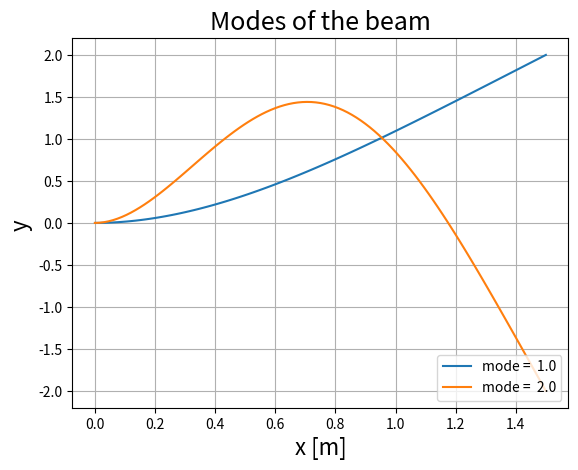

Write Python code to recreate this figure.
#!/usr/bin/env python3
# -*- coding: utf-8 -*-
"""
Created on Mon Sep 26 13:28:34 2022

[redacted]
"""

import matplotlib.pyplot as plt
import numpy as np
import math as m
# from tabulate import tabulate

# I want to find the modulus of elaticity of pipe and plot the mode shapes
# The natural frequency should be 1/2 the time period of wave
# The wave time period is 1 sec



## Initial parameters


num_modes = 2
nodes = 100
L = 1.5                                              # Length  [m]
print('The length of the beam in m is:', L)
wall_thickness_mm = 1.2                            # [mm]
dia_mm = 10                                        # diameter [mm]
x = np.linspace(0, L, nodes+1)

## Convert mm to m
dia = dia_mm/1000                                   # diameter [m]
wall_thick = wall_thickness_mm /1000                # [m]


r_out = dia/2                                       # outer radius [m]
r_in = r_out - wall_thick                           # inner radius [m]
area = m.pi * ( (r_out )**2 - (r_in)**2 )           # [m^2]


# material properties
rho = 40                                            # density [ kg/m^3 ]
m_L =  rho * area                                   # mass per length [kg m^-1] 
E = 3e+09                                           # Modulus Elasticity [N/m^2]

## Fig settings
tsize = 18 # font size of image title
size = 16 # font size of image axes

### Area moments of inertia about principal axis

Ixc  = m.pi/4 * ( (r_out )**4 - (r_in)**4 )
print('Ixc = Iyc =', Ixc)


### Calculate lamda 
lam = np.zeros(num_modes+1)

i = 0
while i <= num_modes:   

    lam[i] = (2*i - 1) * m.pi/2 
    i+= 1
    
## calculate sigma
sigma= np.ones(num_modes+1)
 
if num_modes == 0:
      lam[0] = 1
      
      sigma[0] = 0
elif num_modes == 1:
    lam[0] = 1
    lam[1] = 1.87510407
    
    sigma[0] = 0
    sigma[1] = 0.734095514
elif num_modes == 2:
    lam[0] = 1
    lam[1] = 1.87510407
    lam[2]  = 4.69409113
    
    sigma[0] = 0
    sigma[1] = 0.734095514
    sigma[2] = 1.018467319
elif num_modes == 3:
    lam[0] = 1
    lam[1] = 1.87510407
    lam[2]  = 4.69409113
    lam[3] = 7.85475744
    
    sigma[0] = 0
    sigma[1] = 0.734095514
    sigma[2] = 1.018467319
    sigma[3] = 0.999224497
elif num_modes == 4:
    lam[0] = 1
    lam[1] = 1.87510407
    lam[2]  = 4.69409113
    lam[3] = 7.85475744
    lam[4] = 10.99554073
    
    sigma[0] = 0
    sigma[1] = 0.734095514
    sigma[2] = 1.018467319
    sigma[3] = 0.999224497
    sigma[4] = 1.000033551
else:    
    lam[0] = 1
    lam[1] = 1.87510407
    lam[2]  = 4.69409113
    lam[3] = 7.85475744
    lam[4] = 10.99554073
    lam[5] = 14.13716839
    
    sigma[0] = 0
    sigma[1] = 0.734095514
    sigma[2] = 1.018467319
    sigma[3] = 0.999224497
    sigma[4] = 1.000033551
    sigma[5] = 0.99999855


## calculate modes
y = np.zeros((num_modes+1, nodes+1))
i = 0
while i <= num_modes: 
    y[i, :] = np.cosh(lam[i] *x/L) - np.cos(lam[i] *x/L)\
                - sigma[i]*( np.sinh(lam[i] * x/L) - np.sin(lam[i]*x/L))
    
    i+= 1

## Plot the modes of the beam    
plt.title('Modes of the beam', fontsize = tsize )
i = 1
while i <= num_modes: 
    plt.plot(x, y[i], label = f'mode = {i: .1f}')
    i+= 1
    
plt.xlabel('x [m]', fontsize = size )
plt.ylabel('y ', fontsize = size )
plt.grid()
plt.legend(loc=4)

# calculate frequency and time period corresponding to each mode
fre = np.zeros(num_modes+1) 
i = 0
while i <= num_modes: 
    fre[i] = ( (lam[i]**2)/(2*m.pi* (L**2))) * m.sqrt( E * Ixc /m_L)
    i+= 1

fr = fre[0:-1]      # remove the first elemet as it corresponds to zero mode

print('Frequencies = ', fr)
T_n = 1/fr          # natural time period
print('Time period = ', T_n)



# make table for the data

# data = np.stack((fr, T_n), axis=1)
# print(data)

# #define header names
# col_names = ["Frequency", "Time period"]
  
#display table
# print(tabulate(data, headers=col_names, tablefmt="fancy_grid", showindex="always"))




